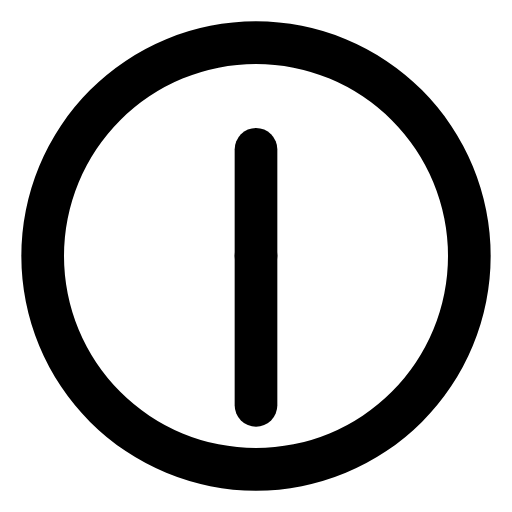
t = 0.00 s
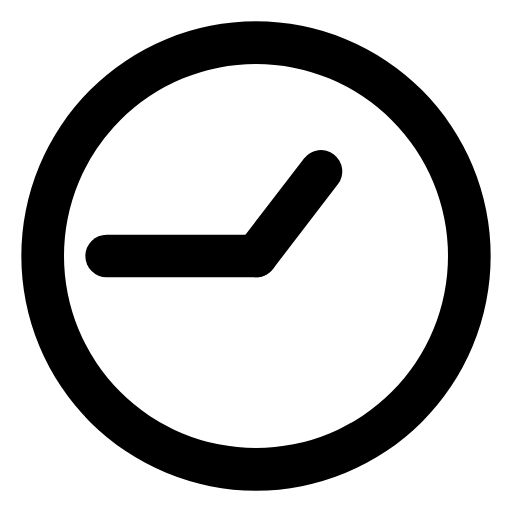
t = 3.75 s
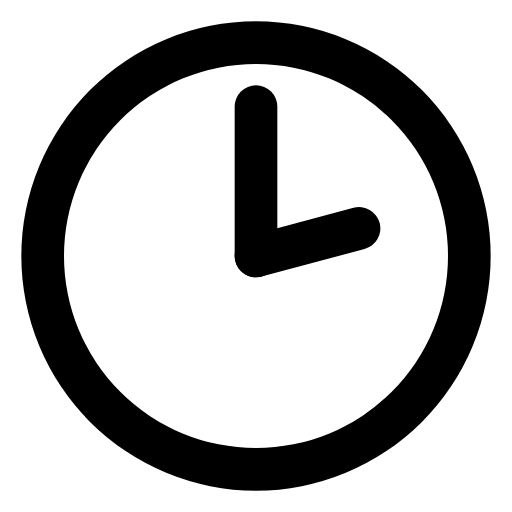
t = 7.50 s
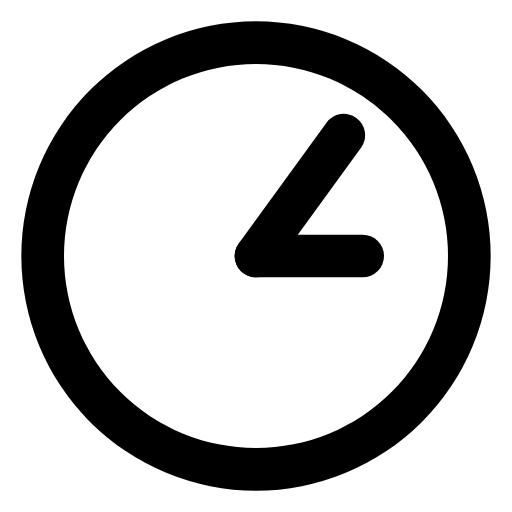
t = 9.00 s

The animated SVG that drew these frames (rendered in a browser with its animation timeline set to each time). Animation: 2 SMIL elements (animateTransform=2); frames cover the first 9.00 s, repeats indefinitely.

<svg xmlns="http://www.w3.org/2000/svg" width="24" height="24" viewBox="0 0 24 24"><path fill="currentColor" d="M12,1A11,11,0,1,0,23,12,11,11,0,0,0,12,1Zm0,20a9,9,0,1,1,9-9A9,9,0,0,1,12,21Z"/><rect width="2" height="7" x="11" y="6" fill="currentColor" rx="1"><animateTransform attributeName="transform" dur="36s" repeatCount="indefinite" type="rotate" values="0 12 12;360 12 12"/></rect><rect width="2" height="9" x="11" y="11" fill="currentColor" rx="1"><animateTransform attributeName="transform" dur="15s" repeatCount="indefinite" type="rotate" values="0 12 12;360 12 12"/></rect></svg>